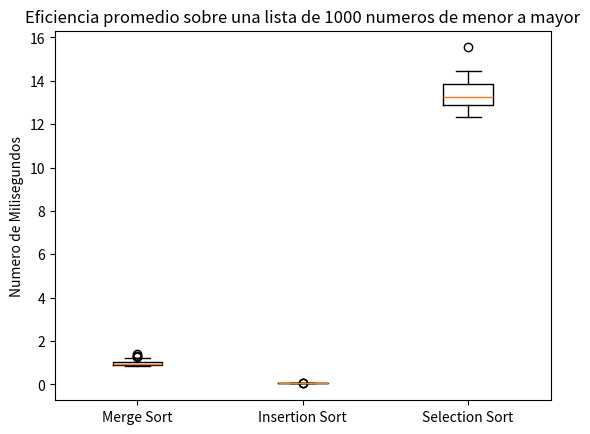
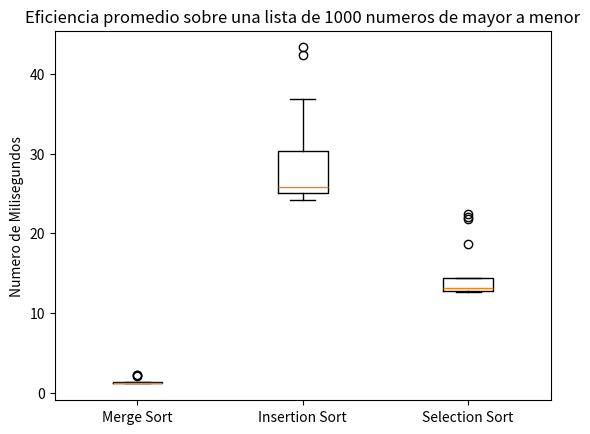
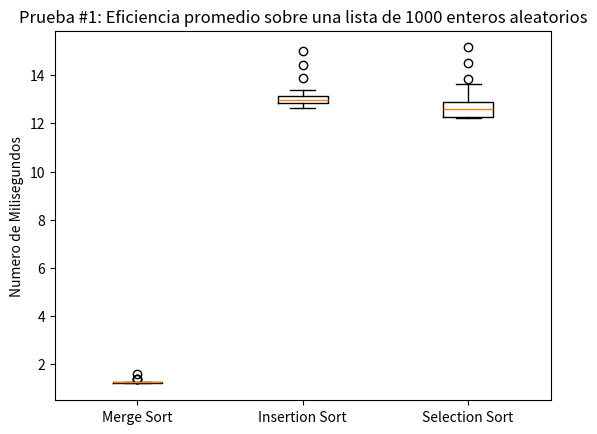
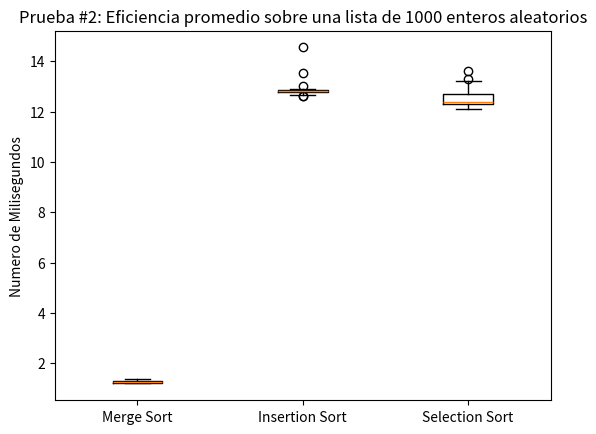
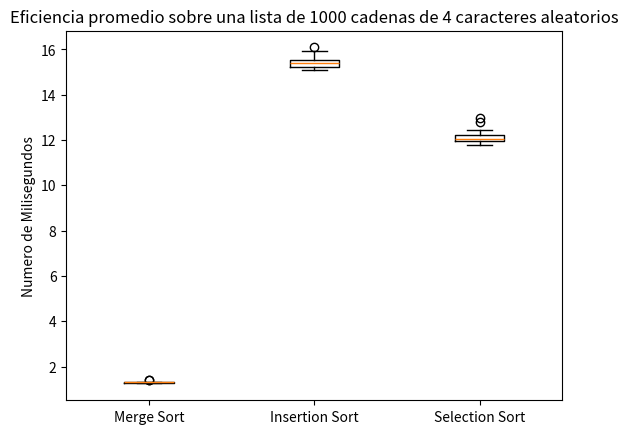
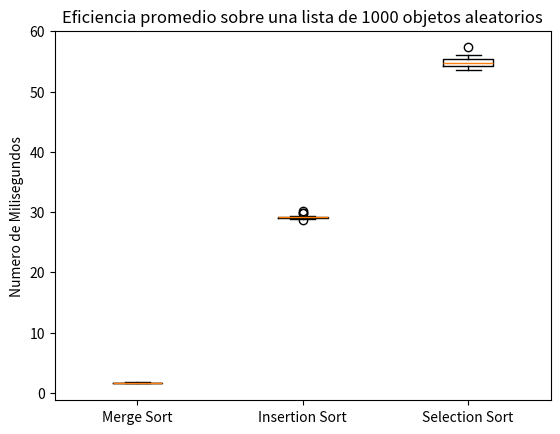
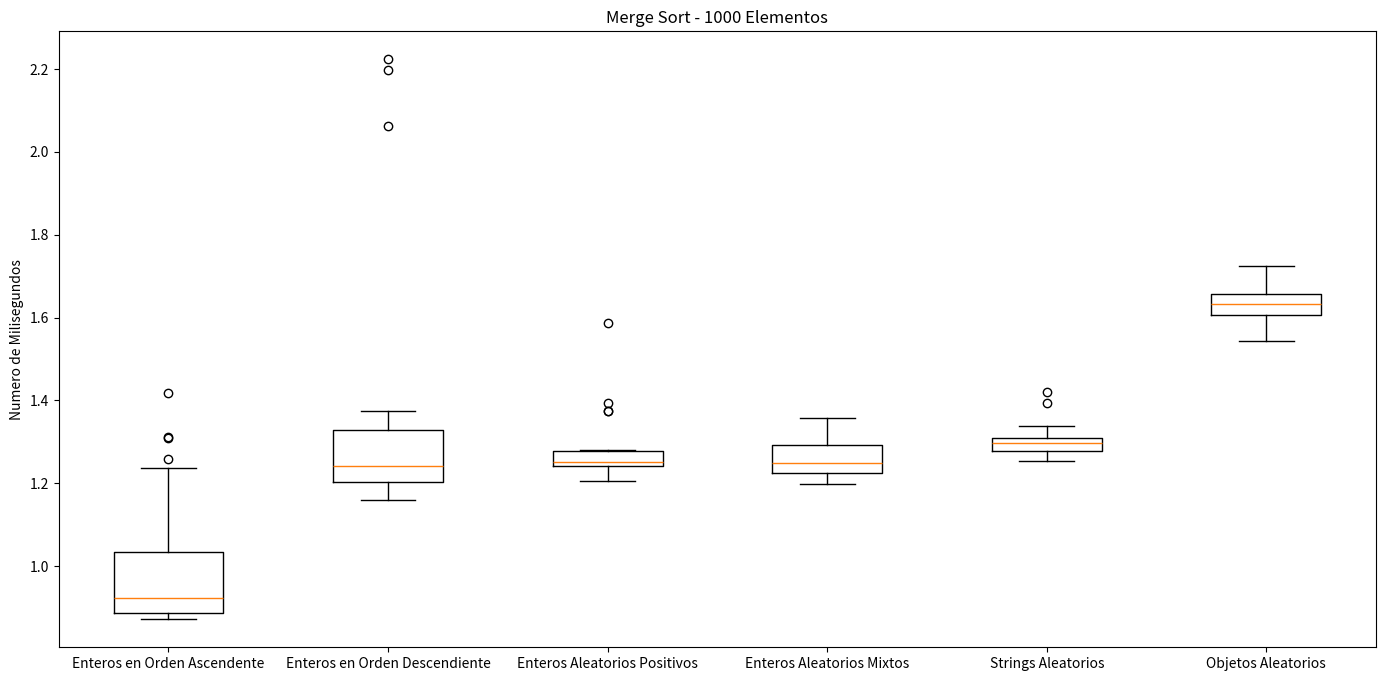
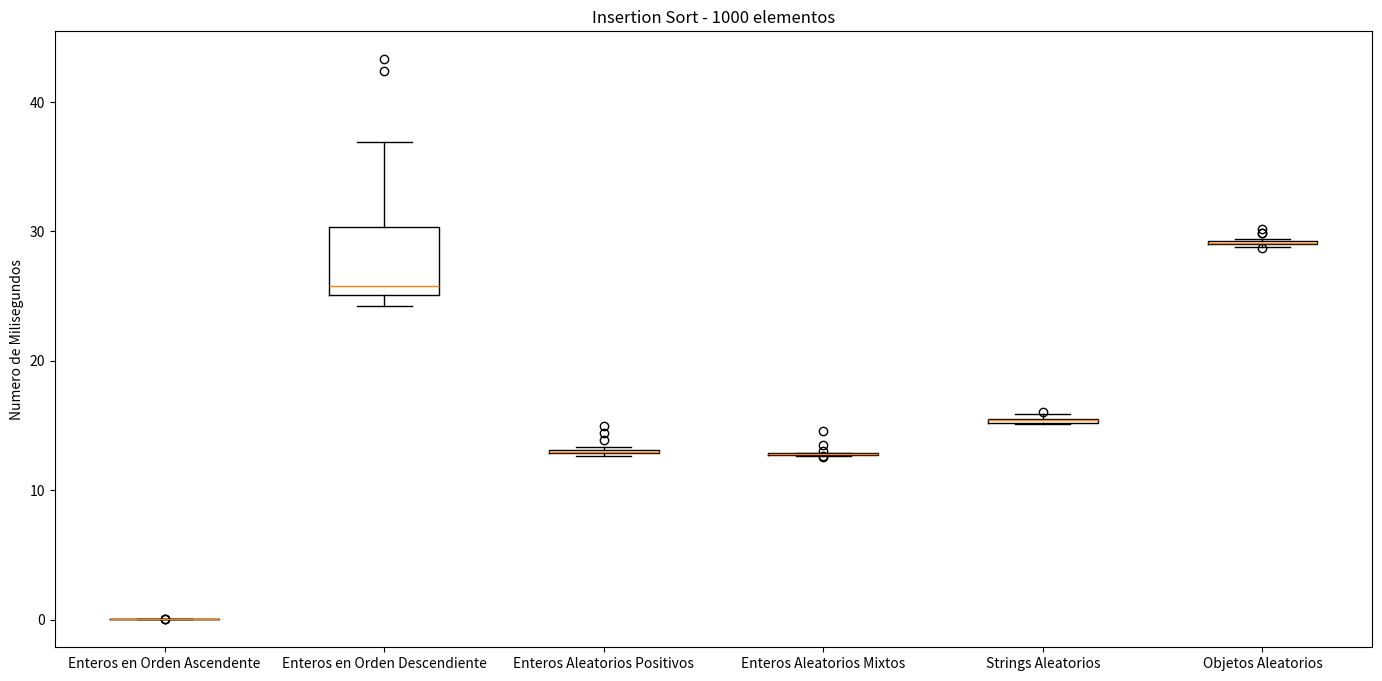
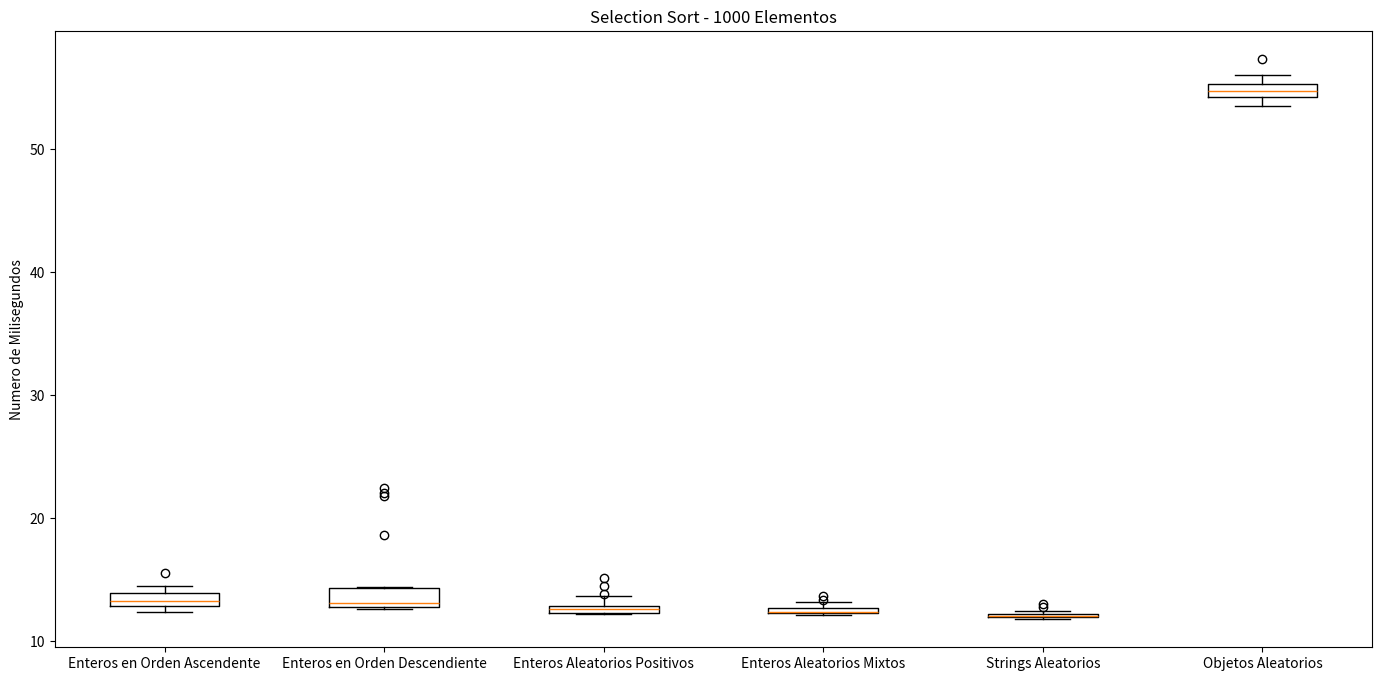

The matplotlib source for these figures, in order:
#!/usr/bin/env python
# coding: utf-8

# In[1]:


import numpy as np
import random
import string
import time
import matplotlib.pyplot as plt


# # 1. Funciones de Ordenamiento

# ### 1.1 Merge Sort Recursivo

# In[2]:


def merge_sort(lista):
    tam = len(lista)
    
    if(tam==1):
        return lista
    
    mitad = tam//2
    #Para asegurarnos de que todas las particiones sean descompuestas a sus componentes individuales, 
    #llamamos recursivamente a la funcion merge sort
    izquierda = merge_sort(lista[:mitad])
    derecha = merge_sort(lista[mitad:])

    #una vez descompuesto a la unidad, se empieza a unir por las llamadas en el Call Stack
    return merge(izquierda, derecha)
    
##merge es el que realmente ordena, al ir checando los componentes        
def merge(izquierda, derecha):
    lista_ordenada =[]
    i=j=0
    
    while i < len(izquierda) and j < len(derecha):
        #compara los elementos en cada posicion de ambas listas
        if izquierda[i] < derecha[j]:
            lista_ordenada.append(izquierda[i])
            i += 1
        else:
            lista_ordenada.append(derecha[j])
            j +=1
            
    #los elemntos restantes son agregados al final de la lista
    #claro esta que solo 1 de izquierda o derecha tendra elementos que agregar
    lista_ordenada.extend(izquierda[i:])
    lista_ordenada.extend(derecha[j:])
    
    return lista_ordenada


# In[ ]:





# ### 1.2 Selection Sort

# In[3]:


def selection_sort(A):
    for i in range(len(A)):
        minimo=i;
        for j in range(i,len(A)):
            if(A[j] < A[minimo]):
                minimo=j
        if(minimo != i):
            aux=A[i]
            A[i]=A[minimo]
            A[minimo]=aux 
    return A       


# In[ ]:





# ### 1.3 Insertion Sort

# In[4]:


def insertion_sort(listas):
    for i in range(1,len(listas),1):
        a=listas[i]
        j=i
        while(j>0 and a<listas[j-1]):
            listas[j]=listas[j-1]
            j=j-1
        listas[j]=a 
    return listas


# ### 1.4 Merge Sort Iterativo

# In[5]:


def merge_it(lista, aux, desde, medio, hasta):
 
    k = desde #para la auxiliar
    i = desde #para la original, primera mitad
    j = medio + 1 #para la original, segunda mitad
 
    # while hasta que no halla elementos ni en la izquierda ni en la derecha
    while i <= medio and j <= hasta:
        if lista[i] < lista[j]:
            aux[k] = lista[i]
            i += 1
        else:
            aux[k] = lista[j]
            j += 1
 
        k += 1
 
    #naturalmente, se cumplira una de las 2 condiciones.
    #por lo cual debemos de copiar los elementos restantes
    #aunque es obvio que no ocupamos copiar la otra mitad, porque ya estan ordenados en su posicion
    while i < len(lista) and i <= medio:
        aux[k] = lista[i]
        k += 1
        i += 1
 
    # Copiamos a la lista original para que, ahora si, este ordenado
    for i in range(desde, hasta + 1):
        lista[i] = aux[i]


# In[6]:


def mergesort_it(lista):
 
    inicio = 0
    fin = len(lista) - 1
 
    # Ordena la lista usando una lista auxiliar
    aux = lista.copy()
 
    # divide la lista en bloques de tamaño 'm'
    # m = [1, 2, 4, 8, 16…]
 
    m = 1
    while m <= (fin - inicio): #ie, mientras podamos seguir haciendo subdivisiones
 
        # m = 1, i = [0, 2, 4, 6, 8…]
        # m = 2, i = [0, 4, 8, 12…]
        # m = 4, i = [0, 8, 16…]
        # …
 
        for i in range(inicio, fin, 2*m):
            desde = i
            medio = (i + m) - 1
            hasta = min( (i + 2*m - 1), fin) 
            #llegara el punto donde i+2*m superara a fin, en ese caso no podemos llamar a posiciones que no existen
            merge_it(lista, aux, desde, medio, hasta)
 
        m = 2*m


# # 2. Generacion de Datos

# ### 2.1 Enteros

# In[7]:


lista_enteros_ascendiente = []
lista_enteros_descendiente = []
lista_aleatorio_1 = []
lista_aleatorio_2 = []


# In[8]:


def generacion_ordenados(n=1000):
    lista_enteros_ascendiente.clear() 
    lista_enteros_descendiente.clear()
    for i in range(n):
        lista_enteros_ascendiente.append(i)
    for i in range(n):
        lista_enteros_descendiente.append(n-i)


# In[9]:


def generacion_aleatorios(n=1000):
    lista_aleatorio_1.clear()
    lista_aleatorio_2.clear()
    for i in range(n):
        lista_aleatorio_1.append(random.randint(0,n))
    for i in range(n):
        lista_aleatorio_2.append(random.randint(-999999,999999))


# ### 2.2 Strings Aleatorios

# In[10]:


cadenas_aleatorias=[]


# In[11]:


def get_random_string4():
    randomString=''.join(random.choice(string.ascii_lowercase) for i in range(4))
    return randomString


# In[12]:


def generacion_cadenas_aleatorias(n=1000):
    cadenas_aleatorias.clear()
    for i in range(0,n):
        num = get_random_string4()
        cadenas_aleatorias.append(num)


# In[ ]:





# ### 2.3 Persona

# In[13]:


lista_de_personas = []


# In[14]:


def generarPeso():
    return random.uniform(40,200)
    
def generarAltura():
    return random.randint(140,200) 


# In[15]:


class Persona():
    def __init__(self, peso, altura):
        self.peso = peso
        self.altura = altura
            
    def __eq__(self, otro):
        if isinstance(otro, Persona):
            return self.peso == otro.peso and self.altura == otro.altura
        return False

    def __gt__(self, otro):
        if isinstance(otro, Persona):
            if(self.altura > otro.altura):
                return True
            elif(self.altura==self.altura):
                return self.peso > otro.peso
        return False

    def __lt__(self, otro):
        if isinstance(otro, Persona):
            if(self.altura < otro.altura):
                return True
            elif(self.altura==self.altura):
                return self.peso < otro.peso
    
    def __str__(self):
        texto = "La persona mide "
        texto += str(self.altura) + " cm y pesa "
        texto += str(self.peso) + " kg" 
        return texto

    def __repr__(self):
        return self.__str__()


# In[16]:


def generacion_de_personas(n=1000):
    lista_de_personas.clear()
    for i in range(0, n):
        p = Persona(generarPeso(), generarAltura())
        lista_de_personas.append(p)


# # 3. Multiples Pruebas

# In[17]:


generacion_ordenados()
generacion_aleatorios()


# Pruebas con enteros Ordenados

# In[18]:


tiempos_ms_enteros_ascendentes = []
tiempos_is_enteros_ascendentes = []
tiempos_ss_enteros_ascendentes = []


# In[19]:


for i in range(0, 20):    
    lista_or = lista_enteros_ascendiente.copy()
    start_time = time.time()
    mergesort_it(lista_or)
    end_time = time.time()
    duracion_ms = (end_time - start_time)*1000
    
    lista_or = lista_enteros_ascendiente.copy()
    start_time = time.time()
    insertion_sort(lista_or)
    end_time = time.time()
    duracion_is = (end_time - start_time)*1000

    lista_or = lista_enteros_ascendiente.copy()
    start_time = time.time()
    selection_sort(lista_or)
    end_time = time.time()
    duracion_ss = (end_time - start_time)*1000    
    
    
    tiempos_ms_enteros_ascendentes.append(duracion_ms)
    tiempos_is_enteros_ascendentes.append(duracion_is)
    tiempos_ss_enteros_ascendentes.append(duracion_ss)


# Pruebas con enteros de mayor a menor

# In[20]:


tiempos_ms_enteros_descendientes = []
tiempos_is_enteros_descendientes = []
tiempos_ss_enteros_descendientes = []


# In[21]:


for i in range(0, 20):    
    lista_des = lista_enteros_descendiente.copy()
    start_time = time.time()
    mergesort_it(lista_des)
    end_time = time.time()
    duracion_ms = (end_time - start_time)*1000
    
    lista_des = lista_enteros_descendiente.copy()
    start_time = time.time()
    insertion_sort(lista_des)
    end_time = time.time()
    duracion_is = (end_time - start_time)*1000

    lista_des = lista_enteros_descendiente.copy()
    start_time = time.time()
    selection_sort(lista_des)
    end_time = time.time()
    duracion_ss = (end_time - start_time)*1000    
    
    
    tiempos_ms_enteros_descendientes.append(duracion_ms)
    tiempos_is_enteros_descendientes.append(duracion_is)
    tiempos_ss_enteros_descendientes.append(duracion_ss)


# Pruebas con enteros aleatorios

# In[22]:


tiempos_ms_enteros_aleatorios1 = []
tiempos_ms_enteros_aleatorios2 = []
tiempos_is_enteros_aleatorios1 = []
tiempos_is_enteros_aleatorios2 = []
tiempos_ss_enteros_aleatorios1 = []
tiempos_ss_enteros_aleatorios2 = []


# In[23]:


for i in range(0, 20):
    
    lista_al_1 = lista_aleatorio_1.copy()
    start_time = time.time()
    mergesort_it(lista_al_1)
    end_time = time.time()
    duracion_ms = (end_time - start_time)*1000
    
    lista_al_1 = lista_aleatorio_1.copy()
    start_time = time.time()
    insertion_sort(lista_al_1)
    end_time = time.time()
    duracion_is = (end_time - start_time)*1000

    lista_al_1 = lista_aleatorio_1.copy()
    start_time = time.time()
    selection_sort(lista_al_1)
    end_time = time.time()
    duracion_ss = (end_time - start_time)*1000    
    
    
    tiempos_ms_enteros_aleatorios1.append(duracion_ms)
    tiempos_is_enteros_aleatorios1.append(duracion_is)
    tiempos_ss_enteros_aleatorios1.append(duracion_ss)


# In[24]:


for i in range(0, 20):
    
    lista_al_2 = lista_aleatorio_2.copy()
    start_time = time.time()
    mergesort_it(lista_al_2)
    end_time = time.time()
    duracion_ms = (end_time - start_time)*1000
    
    lista_al_2 = lista_aleatorio_2.copy()
    start_time = time.time()
    insertion_sort(lista_al_2)
    end_time = time.time()
    duracion_is = (end_time - start_time)*1000

    lista_al_2 = lista_aleatorio_2.copy()
    start_time = time.time()
    selection_sort(lista_al_2)
    end_time = time.time()
    duracion_ss = (end_time - start_time)*1000    
    
    
    tiempos_ms_enteros_aleatorios2.append(duracion_ms)
    tiempos_is_enteros_aleatorios2.append(duracion_is)
    tiempos_ss_enteros_aleatorios2.append(duracion_ss)


# Pruebas con cadenas aleatorias

# In[25]:


tiempos_ms_cadenas_aleatorias = []
tiempos_is_cadenas_aleatorias = []
tiempos_ss_cadenas_aleatorias = []
generacion_cadenas_aleatorias()


# In[26]:


for i in range(0, 20):
    
    lista_cad = cadenas_aleatorias.copy()
    start_time = time.time()
    mergesort_it(lista_cad)
    end_time = time.time()
    duracion_ms = (end_time - start_time)*1000
    
    lista_cad = cadenas_aleatorias.copy()
    start_time = time.time()
    insertion_sort(lista_cad)
    end_time = time.time()
    duracion_is = (end_time - start_time)*1000

    lista_cad = cadenas_aleatorias.copy()
    start_time = time.time()
    selection_sort(lista_al_2)
    end_time = time.time()
    duracion_ss = (end_time - start_time)*1000    
    
    
    tiempos_ms_cadenas_aleatorias.append(duracion_ms)
    tiempos_is_cadenas_aleatorias.append(duracion_is)
    tiempos_ss_cadenas_aleatorias.append(duracion_ss)


# Pruebas con Objetos Persona aleatorio

# In[27]:


tiempos_ms_personas = []
tiempos_is_personas = []
tiempos_ss_personas = []


# In[28]:


generacion_de_personas()


# In[29]:


for i in range(0, 20):
    lista_copia_personas = lista_de_personas.copy()
    start_time = time.time()
    mergesort_it(lista_copia_personas)
    end_time = time.time()
    duracion_ms = (end_time - start_time)*1000
    
    lista_copia_personas = lista_de_personas.copy()
    start_time = time.time()
    insertion_sort(lista_copia_personas)
    end_time = time.time()
    duracion_is = (end_time - start_time)*1000

    lista_copia_personas = lista_de_personas.copy()
    start_time = time.time()
    selection_sort(lista_copia_personas)
    end_time = time.time()
    duracion_ss = (end_time - start_time)*1000    
        
    tiempos_ms_personas.append(duracion_ms)
    tiempos_is_personas.append(duracion_is)
    tiempos_ss_personas.append(duracion_ss)


# # 4. Graficas Comparando Diferentes Metodos de Ordenamiento

# In[30]:


data = [tiempos_ms_enteros_ascendentes, tiempos_is_enteros_ascendentes, tiempos_ss_enteros_ascendentes]
etiquetas = ["Merge Sort", "Insertion Sort", "Selection Sort"]
fig, ax = plt.subplots()

fig.canvas.draw()

plt.boxplot(data)
plt.ylabel('Numero de Milisegundos')
plt.title("Eficiencia promedio sobre una lista de 1000 numeros de menor a mayor")
ax.set_xticklabels(etiquetas)
plt.show()


# In[31]:


data = [tiempos_ms_enteros_descendientes, tiempos_is_enteros_descendientes, tiempos_ss_enteros_descendientes]
etiquetas = ["Merge Sort", "Insertion Sort", "Selection Sort"]
fig, ax = plt.subplots()

fig.canvas.draw()

plt.boxplot(data)
plt.ylabel('Numero de Milisegundos')
plt.title("Eficiencia promedio sobre una lista de 1000 numeros de mayor a menor")
ax.set_xticklabels(etiquetas)
plt.show()


# In[32]:


data = [tiempos_ms_enteros_aleatorios1, tiempos_is_enteros_aleatorios1, tiempos_ss_enteros_aleatorios1]
etiquetas = ["Merge Sort", "Insertion Sort", "Selection Sort"]
fig, ax = plt.subplots()

fig.canvas.draw()

plt.boxplot(data)
plt.ylabel('Numero de Milisegundos')
plt.title("Prueba #1: Eficiencia promedio sobre una lista de 1000 enteros aleatorios")
ax.set_xticklabels(etiquetas)
plt.show()


# In[33]:


data = [tiempos_ms_enteros_aleatorios2, tiempos_is_enteros_aleatorios2, tiempos_ss_enteros_aleatorios2]
etiquetas = ["Merge Sort", "Insertion Sort", "Selection Sort"]
fig, ax = plt.subplots()

fig.canvas.draw()

plt.boxplot(data)
plt.ylabel('Numero de Milisegundos')
plt.title("Prueba #2: Eficiencia promedio sobre una lista de 1000 enteros aleatorios")
ax.set_xticklabels(etiquetas)
plt.show()


# In[34]:


data = [tiempos_ms_cadenas_aleatorias, tiempos_is_cadenas_aleatorias, tiempos_ss_cadenas_aleatorias]
etiquetas = ["Merge Sort", "Insertion Sort", "Selection Sort"]
fig, ax = plt.subplots()

fig.canvas.draw()

plt.boxplot(data)
plt.ylabel('Numero de Milisegundos')
plt.title("Eficiencia promedio sobre una lista de 1000 cadenas de 4 caracteres aleatorios")
ax.set_xticklabels(etiquetas)
plt.show()


# In[35]:


data = [tiempos_ms_personas, tiempos_is_personas, tiempos_ss_personas]
etiquetas = ["Merge Sort", "Insertion Sort", "Selection Sort"]
fig, ax = plt.subplots()

fig.canvas.draw()

plt.boxplot(data)
plt.ylabel('Numero de Milisegundos')
plt.title("Eficiencia promedio sobre una lista de 1000 objetos aleatorios")
ax.set_xticklabels(etiquetas)
plt.show()


# # 5. Graficas Comparando el Mismo metodo sobre diferentes datasets

# In[43]:


data = [tiempos_ms_enteros_ascendentes, tiempos_ms_enteros_descendientes, 
        tiempos_ms_enteros_aleatorios1, tiempos_ms_enteros_aleatorios2,
        tiempos_ms_cadenas_aleatorias, tiempos_ms_personas]
etiquetas = ["Enteros en Orden Ascendente","Enteros en Orden Descendiente", "Enteros Aleatorios Positivos",
             "Enteros Aleatorios Mixtos","Strings Aleatorios", "Objetos Aleatorios"]
fig, ax = plt.subplots()

fig.canvas.draw()
fig.set_size_inches(17, 8, forward=True)

plt.boxplot(data)
plt.ylabel('Numero de Milisegundos')
plt.title("Merge Sort - 1000 Elementos")
ax.set_xticklabels(etiquetas)
plt.show()


# In[42]:


data = [tiempos_is_enteros_ascendentes, tiempos_is_enteros_descendientes, 
        tiempos_is_enteros_aleatorios1, tiempos_is_enteros_aleatorios2,
        tiempos_is_cadenas_aleatorias, tiempos_is_personas]
etiquetas = ["Enteros en Orden Ascendente","Enteros en Orden Descendiente", "Enteros Aleatorios Positivos",
             "Enteros Aleatorios Mixtos","Strings Aleatorios", "Objetos Aleatorios"]
fig, ax = plt.subplots()

fig.canvas.draw()
fig.set_size_inches(17, 8, forward=True)

plt.boxplot(data)
plt.ylabel('Numero de Milisegundos')
plt.title("Insertion Sort - 1000 elementos")
ax.set_xticklabels(etiquetas)
plt.show()


# In[44]:


data = [tiempos_ss_enteros_ascendentes, tiempos_ss_enteros_descendientes, 
        tiempos_ss_enteros_aleatorios1, tiempos_ss_enteros_aleatorios2,
        tiempos_ss_cadenas_aleatorias, tiempos_ss_personas]
etiquetas = ["Enteros en Orden Ascendente","Enteros en Orden Descendiente", "Enteros Aleatorios Positivos",
             "Enteros Aleatorios Mixtos","Strings Aleatorios", "Objetos Aleatorios"]
fig, ax = plt.subplots()

fig.canvas.draw()
fig.set_size_inches(17, 8, forward=True)

plt.boxplot(data)
plt.ylabel('Numero de Milisegundos')
plt.title("Selection Sort - 1000 Elementos")
ax.set_xticklabels(etiquetas)
plt.show()

